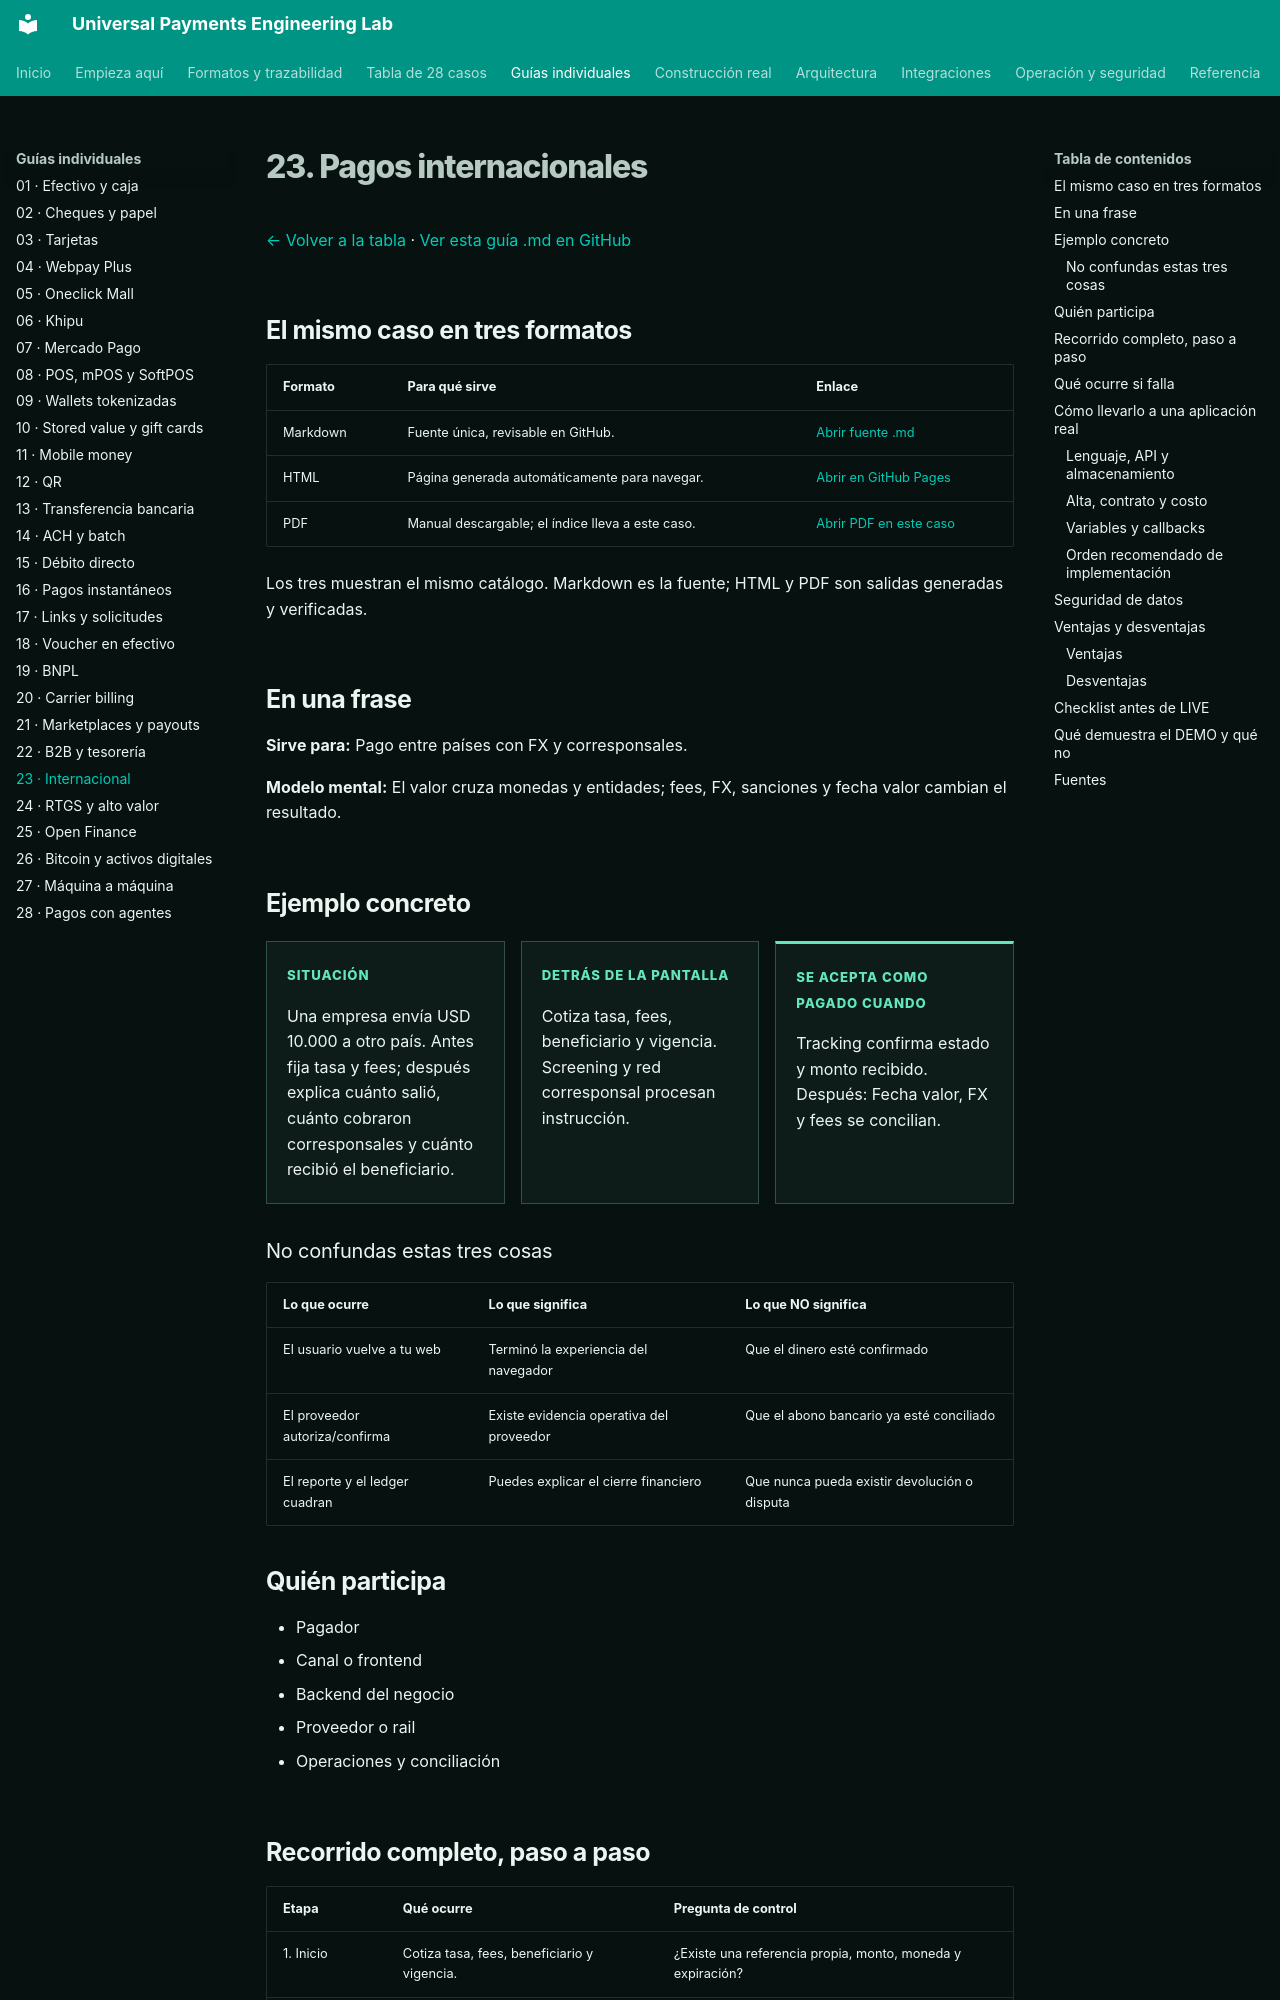

repository: vladimiracunadev-create/universal-payments-engineering-lab · page: payment-methods/cases/international.html · generator: mkdocs

# 23. Pagos internacionales

[← Volver a la tabla](../END_TO_END_MATRIX.md) · [Ver esta guía .md en GitHub](https://github.com/vladimiracunadev-create/universal-payments-engineering-lab/blob/main/docs/payment-methods/cases/international.md)

## El mismo caso en tres formatos

| Formato | Para qué sirve | Enlace |
|---|---|---|
| Markdown | Fuente única, revisable en GitHub. | [Abrir fuente .md](https://github.com/vladimiracunadev-create/universal-payments-engineering-lab/blob/main/docs/payment-methods/cases/international.md) |
| HTML | Página generada automáticamente para navegar. | [Abrir en GitHub Pages](https://vladimiracunadev-create.github.io/universal-payments-engineering-lab/payment-methods/cases/international.html) |
| PDF | Manual descargable; el índice lleva a este caso. | [Abrir PDF en este caso](https://vladimiracunadev-create.github.io/universal-payments-engineering-lab/downloads/universal-payments-engineering-lab.pdf#nameddest=case-international) |

Los tres muestran el mismo catálogo. Markdown es la fuente; HTML y PDF son salidas generadas y verificadas.

## En una frase

**Sirve para:** Pago entre países con FX y corresponsales.

**Modelo mental:** El valor cruza monedas y entidades; fees, FX, sanciones y fecha valor cambian el resultado.

## Ejemplo concreto

<div class="case-example-grid">
<article><span>Situación</span><p>Una empresa envía USD 10.000 a otro país. Antes fija tasa y fees; después explica cuánto salió, cuánto cobraron corresponsales y cuánto recibió el beneficiario.</p></article>
<article><span>Detrás de la pantalla</span><p>Cotiza tasa, fees, beneficiario y vigencia. Screening y red corresponsal procesan instrucción.</p></article>
<article><span>Se acepta como pagado cuando</span><p>Tracking confirma estado y monto recibido. Después: Fecha valor, FX y fees se concilian.</p></article>
</div>

### No confundas estas tres cosas

| Lo que ocurre | Lo que significa | Lo que NO significa |
|---|---|---|
| El usuario vuelve a tu web | Terminó la experiencia del navegador | Que el dinero esté confirmado |
| El proveedor autoriza/confirma | Existe evidencia operativa del proveedor | Que el abono bancario ya esté conciliado |
| El reporte y el ledger cuadran | Puedes explicar el cierre financiero | Que nunca pueda existir devolución o disputa |

## Quién participa

- Pagador
- Canal o frontend
- Backend del negocio
- Proveedor o rail
- Operaciones y conciliación
